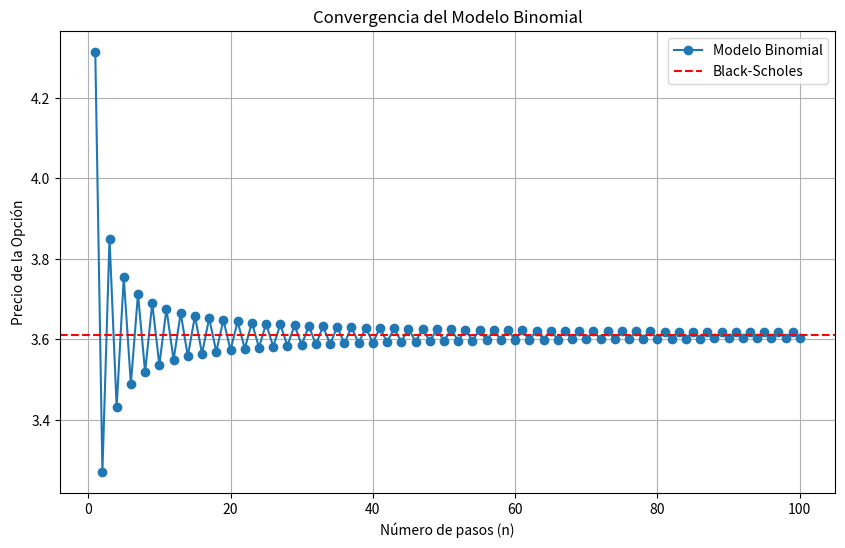
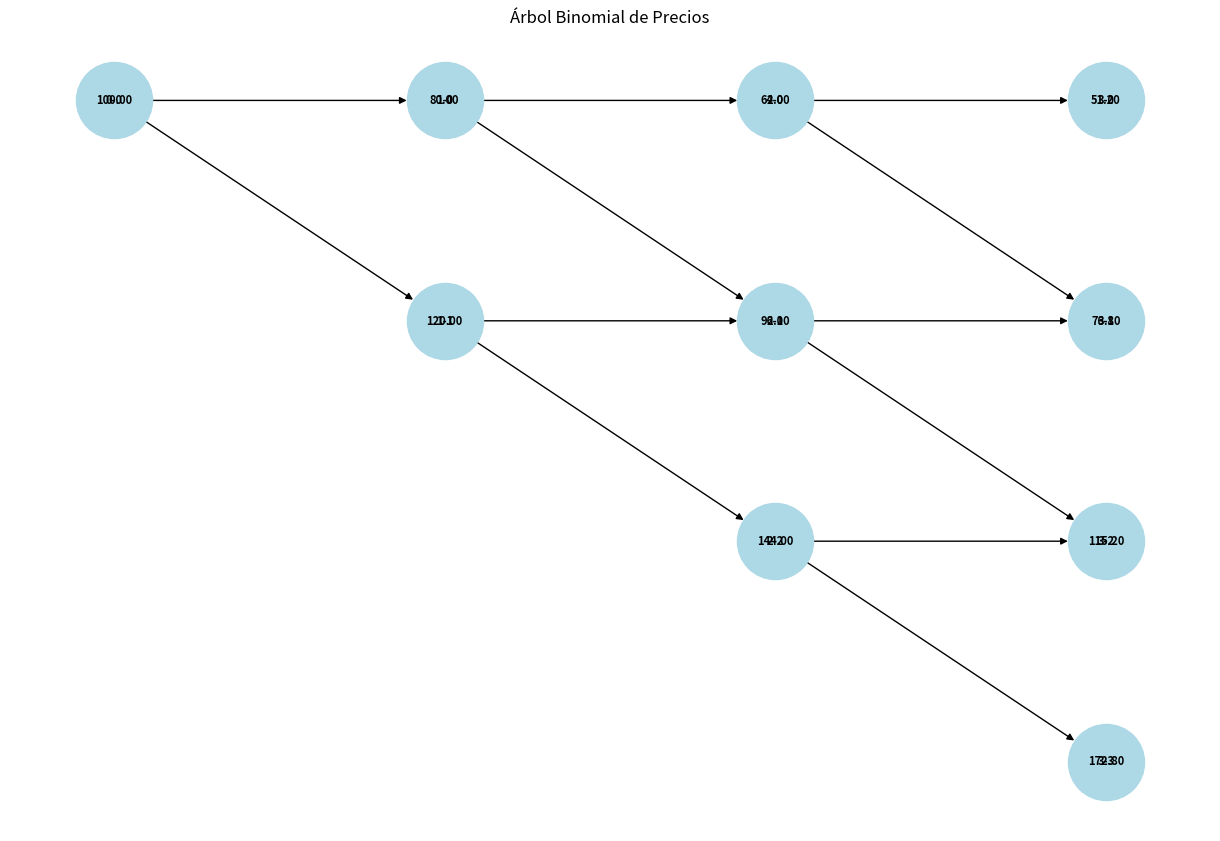

Python code for these plots, in order:
#Finanzas.py
# %%

import pandas as pd
import numpy as np
from scipy.stats import norm
import matplotlib.pyplot as plt
import networkx as nx

class Finanzas:
    """
    Clase principal que organiza funcionalidades financieras: Binomial, Deuda y Graficos.
    """

    class Binomial:
        """
        Funcionalidades relacionadas con opciones binomiales y Black-Scholes.
        """

        @staticmethod
        def americana(tipo, S, K, sigma, T, r, n):  
            """
            Calcula el precio de una opción americana utilizando el modelo binomial.

            Args:
                tipo (str): Tipo de opción ("call" o "put").
                S (float): Precio del activo subyacente.
                K (float): Precio de ejercicio.
                sigma (float): Volatilidad del activo.
                T (float): Tiempo hasta el vencimiento (en años).
                r (float): Tasa libre de riesgo.
                n (int): Número de pasos en el árbol binomial.

            Returns:
                float: Precio de la opción americana.
            """
            z = 1 if tipo == "call" else -1
            dt = T / n
            u = np.exp(sigma * np.sqrt(dt))
            d = 1 / u
            p = (np.exp(r * dt) - d) / (u - d)
            Df = np.exp(-r * dt)
            
            prices_up = S * u ** np.arange(n + 1)
            prices_down = d ** np.arange(n, -1, -1)
            opt_val = z * (prices_up * prices_down - K)
            opt_val = np.maximum(opt_val, 0)

            for j in range(n - 1, -1, -1):
                for i in range(j + 1):
                    early_exercise = z * (S * u**i * d**(j - i) - K)
                    continuation = (p * opt_val[i + 1] + (1 - p) * opt_val[i]) * Df
                    opt_val[i] = max(early_exercise, continuation)

            return opt_val[0]

        @staticmethod
        def europea(tipo, S, K, sigma, T, r, n):

            """
            Calcula el precio de una opción europea utilizando el modelo binomial.

            Args:
                tipo (str): Tipo de opción ("call" o "put").
                S (float): Precio del activo subyacente.
                K (float): Precio de ejercicio.
                sigma (float): Volatilidad del activo.
                T (float): Tiempo hasta el vencimiento (en años).
                r (float): Tasa libre de riesgo.
                n (int): Número de pasos en el árbol binomial.

            Returns:
                float: Precio de la opción europea.
            """
            z = 1 if tipo == "call" else -1
            dt = T / n
            u = np.exp(sigma * np.sqrt(dt))
            d = 1 / u
            p = (np.exp(r * dt) - d) / (u - d)
            Df = np.exp(-r * dt)

            prices_up = S * u ** np.arange(n + 1)
            prices_down = d ** np.arange(n, -1, -1)
            opt_val = z * (prices_up * prices_down - K)
            opt_val = np.maximum(opt_val, 0)

            for j in range(n - 1, -1, -1):
                opt_val = (p * opt_val[1:j + 2] + (1 - p) * opt_val[:j + 1]) * Df

            return opt_val[0]

        @staticmethod
        def black_scholes(tipo, S, K, sigma, T, r):
            """
            Calcula el precio de una opción usando el modelo Black-Scholes.

            Args:
                tipo (str): Tipo de opción ("call" o "put").
                S (float): Precio del activo subyacente.
                K (float): Precio de ejercicio.
                sigma (float): Volatilidad.
                T (float): Tiempo hasta el vencimiento (en años).
                r (float): Tasa libre de riesgo.

            Returns:
                float: Precio de la opción.
            """
            d1 = (np.log(S / K) + (r + 0.5 * sigma**2) * T) / (sigma * np.sqrt(T))
            d2 = d1 - sigma * np.sqrt(T)
            if tipo == "call":
                return S * norm.cdf(d1) - K * np.exp(-r * T) * norm.cdf(d2)
            else:
                return K * np.exp(-r * T) * norm.cdf(-d2) - S * norm.cdf(-d1)

        @staticmethod
        def verificar_paridad(S, K, sigma, T, r):
            """
            Verifica la paridad Put-Call para opciones europeas.
            """
            call = Finanzas.Binomial.black_scholes("call", S, K, sigma, T, r)
            put = Finanzas.Binomial.black_scholes("put", S, K, sigma, T, r)
            pv_k = K * np.exp(-r * T)  # Valor presente del strike
            return np.isclose(call - put, S - pv_k)

        @staticmethod
        def calcular_griegos(S, K, sigma, T, r, tipo="call"):
            """
            Calcula los griegos Delta, Gamma, Vega y Theta.
            """
            # Fórmulas completas para Delta, Gamma, Vega y Theta

        @staticmethod
        def comparar_convergencia(S, K, sigma, T, r, max_n=100):
            """
            Compara la convergencia del modelo binomial hacia Black-Scholes.
            """
            # Gráfica de convergencia (similar al diseño anterior)

    class Deuda:
        """
        Funcionalidades relacionadas con la gestión de deuda.
        """

        @staticmethod
        def calcular_amortizacion(monto, tasa_semestral, num_semestral):
            """
            Calcula la tabla de amortización de un préstamo.
            """
            cuota = monto * tasa_semestral / (1 - (1 + tasa_semestral) ** -num_semestral)
            saldo = monto
            tabla = []

            for semestre in range(1, num_semestral + 1):
                interes = saldo * tasa_semestral
                capital = cuota - interes
                saldo -= capital
                tabla.append({"Semestre": semestre, "Cuota": cuota, "Interés": interes, "Capital": capital, "Saldo": max(saldo, 0)})

            return pd.DataFrame(tabla)

        @staticmethod
        def calcular_valor_presente(tabla, tasa_semestral):
            """
            Calcula el valor presente de los flujos de deuda.
            """
            tabla["Valor Presente"] = tabla["Cuota"] / (1 + tasa_semestral) ** tabla["Semestre"]
            return tabla["Valor Presente"].sum()

    class Graficos:
        """
        Funcionalidades relacionadas con la generación de gráficos.
        """

        @staticmethod
        def graficar_flujo(tabla):
            """
            Genera un gráfico del flujo de caja de deuda.
          
            Args:
                tabla (pandas.DataFrame): Tabla de amortización.
            """
            plt.figure(figsize=(10, 6))
            plt.bar(tabla["Semestre"], tabla["Cuota"], label="Cuota Total", color="blue", alpha=0.7)
            plt.plot(tabla["Semestre"], tabla["Interés"], label="Interés", color="orange", linestyle="--")
            plt.plot(tabla["Semestre"], tabla["Capital"], label="Capital", color="green", linestyle="--")
            plt.title("Flujo de Caja de Deuda")
            plt.xlabel("Semestre")
            plt.ylabel("Monto")
            plt.legend()
            plt.grid()
            plt.show()

        @staticmethod
        def graficar_arbol(S, u, d, n):
            """
            Genera un gráfico del árbol binomial de precios.

            Args:
                S (float): Precio inicial del activo subyacente.
                u (float): Factor de aumento del precio.
                d (float): Factor de disminución del precio.
                n (int): Número de pasos en el árbol.
            """
            G = nx.DiGraph()
            pos = {}

            # Crear nodos y sus posiciones
            for i in range(n + 1):
                for j in range(i + 1):
                    nombre_nodo = f"{i}-{j}"
                    precio = S * (u ** j) * (d ** (i - j))
                    G.add_node(nombre_nodo, precio=precio)
                    pos[nombre_nodo] = (i, -j)

            # Agregar aristas solo si los nodos destino existen
            for i in range(n):
                for j in range(i + 1):
                    nodo_actual = f"{i}-{j}"
                    nodo_arriba = f"{i+1}-{j+1}"
                    nodo_abajo = f"{i+1}-{j}"
                    if nodo_arriba in G.nodes:
                        G.add_edge(nodo_actual, nodo_arriba)
                    if nodo_abajo in G.nodes:
                        G.add_edge(nodo_actual, nodo_abajo)

            plt.figure(figsize=(12, 8))
            nx.draw(G, pos, with_labels=True, node_size=3000, node_color="lightblue", font_size=8, font_weight="bold")
            labels = {node: f"{data['precio']:.2f}" for node, data in G.nodes(data=True)}
            nx.draw_networkx_labels(G, pos, labels=labels, font_size=8, font_weight="bold")
            plt.title("Árbol Binomial de Precios")
            plt.show()

        @staticmethod
        def graficar_convergencia(binomial_precio, bs_precio, pasos):
            """
            Genera un gráfico de la convergencia del modelo binomial hacia Black-Scholes.

            Args:
                binomial_precio (list): Lista de precios binomiales para diferentes pasos.
                bs_precio (float): Precio calculado con Black-Scholes.
                pasos (list): Lista del número de pasos correspondientes.
            """
            plt.figure(figsize=(10, 6))
            plt.plot(pasos, binomial_precio, label="Modelo Binomial", marker="o", linestyle="-")
            plt.axhline(y=bs_precio, color="red", linestyle="--", label="Black-Scholes")
            plt.title("Convergencia del Modelo Binomial")
            plt.xlabel("Número de pasos (n)")
            plt.ylabel("Precio de la Opción")
            plt.legend()
            plt.grid()
            plt.show()

        @staticmethod
        def graficar_griegos(S, K, sigma, T, r):
            """
            Genera gráficos de los griegos en función del precio del activo subyacente.

            Args:
                S (float): Precio del activo subyacente inicial.
                K (float): Precio de ejercicio.
                sigma (float): Volatilidad.
                T (float): Tiempo hasta el vencimiento.
                r (float): Tasa libre de riesgo.
            """
            S_range = np.linspace(S * 0.5, S * 1.5, 100)
            deltas, gammas, vegas, thetas = [], [], [], []

            for S_i in S_range:
                d1 = (np.log(S_i / K) + (r + 0.5 * sigma**2) * T) / (sigma * np.sqrt(T))
                d2 = d1 - sigma * np.sqrt(T)
                delta = norm.cdf(d1)
                gamma = norm.pdf(d1) / (S_i * sigma * np.sqrt(T))
                vega = S_i * norm.pdf(d1) * np.sqrt(T) / 100
                theta = (-S_i * norm.pdf(d1) * sigma / (2 * np.sqrt(T)) -
                         r * K * np.exp(-r * T) * norm.cdf(d2)) / 365

                deltas.append(delta)
                gammas.append(gamma)
                vegas.append(vega)
                thetas.append(theta)

            # Graficar cada griego
            plt.figure(figsize=(10, 6))
            plt.plot(S_range, deltas, label="Delta")
            plt.plot(S_range, gammas, label="Gamma")
            plt.plot(S_range, vegas, label="Vega")
            plt.plot(S_range, thetas, label="Theta")
            plt.title("Griegos en función del Precio del Activo Subyacente")
            plt.xlabel("Precio del Activo Subyacente (S)")
            plt.ylabel("Valor del Griego")
            plt.legend()
            plt.grid()
            plt.show()

    class Valoracion:
        """
        Funcionalidades relacionadas con valoración empresarial utilizando Black-Scholes.
        """
        @staticmethod
        def calcular_d1(S, K, rf, sigma, T):
            d1 = (np.log(S / K) + (rf + 0.5 * sigma**2) * T) / (sigma * np.sqrt(T))
            #print(f"d1: {d1:.4f}")
            globals()['d1'] = round(d1, 4)
            return d1

        @staticmethod
        def calcular_d2(S, K, rf, sigma, T):
            d1 = Finanzas.Valoracion.calcular_d1(S, K, rf, sigma, T)
            d2 = d1 - sigma * np.sqrt(T)
            print(f"d2: {d2:.4f}")
            globals()['d2'] = round(d2, 4)
            return d2

        @staticmethod
        def obtener_d1_d2(S, K, rf, sigma, T):
            d1 = Finanzas.Valoracion.calcular_d1(S, K, rf, sigma, T)
            d2 = d1 - sigma * np.sqrt(T)
            #print(f"d1: {d1:.4f}, d2: {d2:.4f}")
            globals()['d1'] = round(d1, 4)
            globals()['d2'] = round(d2, 4)
            return d1, d2
        
        @staticmethod
        def calcular_phi(S, K, rf, sigma, T, variable="d1"):
            """
            Calcula el valor de N(d1) o N(d2), es decir, la probabilidad acumulada bajo la distribución normal estándar.

            Args:
                variable (str): "d1" o "d2" para especificar qué valor calcular.

            Returns:
                float: N(d1) o N(d2)
            """
            d1 = Finanzas.Valoracion.calcular_d1(S, K, rf, sigma, T)
            if variable == "d2":
                valor = d1 - sigma * np.sqrt(T)
                nombre = "N(d2)"
            else:
                valor = d1
                nombre = "N(d1)"
            phi = norm.cdf(valor)
            #print(f"{nombre} o Φ({variable}): {phi:.4f}")
            globals()[f"phi_{variable}"] = round(phi, 4)
            return phi

        @staticmethod
        def calcular_call_put(S, K, rf, sigma, T):
            """
            Calcula los valores de las opciones call y put.

            Returns:
                dict: Valores de las opciones call y put.
            """
            d1, d2 = Finanzas.Valoracion.calcular_d1_d2(S, K, rf, sigma, T)
            call = S * norm.cdf(d1) - K * np.exp(-rf * T) * norm.cdf(d2)
            put = K * np.exp(-rf * T) * norm.cdf(-d2) - S * norm.cdf(-d1)
            return {"Call": call, "Put": put}
       
        @staticmethod
        def calcular_valor_presente_dividendo(div, r, T):
            """
            Calcula el valor presente de un dividendo futuro descontado a una tasa dada.

            Fórmula:
                VP = div / (1 + r)^T

            Args:
                div (float): Monto del dividendo esperado.
                r (float): Tasa de descuento.
                T (float): Tiempo en años hasta recibir el dividendo.

            Returns:
                float: Valor presente del dividendo.
            """
            vp = div / (1 + r) ** T
            print(f"Valor presente del dividendo: {vp:.4f}")
            return vp
        
        @staticmethod
        def convertir_tasa(tasa, from_period, to_period):
            """
            Convierte una tasa de interés entre diferentes periodos.
            """
            periodos = {"anual": 1, "mensual": 12, "semestral": 2, "diario": 365}
            factor = periodos[to_period] / periodos[from_period]
            return (1 + tasa) ** factor - 1

        @staticmethod
        def calcular_valor_empresa(S, K, rf, sigma, T):
            """
            Calcula el valor del patrimonio y la deuda riesgosa.
            """
            valores_opciones = Finanzas.Valoracion.calcular_call_put(S, K, rf, sigma, T)
            patrimonio = valores_opciones["Call"]
            deuda_riesgosa = S - patrimonio
            return {"Patrimonio": patrimonio, "Deuda Riesgosa": deuda_riesgosa}
# %%
S=50
K=50
r=.1
sigma=0.30
T=3/12
n=1
# %% Opción europea put

eu_put=Finanzas.Binomial.europea("put", S, K, sigma, T, r, n)
print(f"Precio de la opción europea: {eu_put:.2f}")

# %% Opción europea call

eu_call=Finanzas.Binomial.europea("call", S, K, sigma, T, r, n)
print(f"Precio de la opción europea: {eu_call:.2f}")

# %% Opción americana put

am_put=Finanzas.Binomial.americana("put", S, K, sigma, T, r, n)    
print(f"Precio de la opción americana: {am_put:.2f}")

# %%  Opción americana call

am_call=Finanzas.Binomial.americana("call", S, K, sigma, T, r, n)
print(f"Precio de la opción americana: {am_call:.2f}")

# %% Verificar paridad Put-Call

paridad = Finanzas.Binomial.verificar_paridad(S, K, sigma, T, r)
print(f"Paridad Put-Call: {'Cumple' if paridad else 'No cumple'}")

# %% Black-Scholes Call

bs_call = Finanzas.Binomial.black_scholes("call", S, K, sigma, T, r)
print(f"Precio Black-Scholes Call: {bs_call:.2f}")

# %% Black-Scholes Put
bs_put = Finanzas.Binomial.black_scholes("put", S, K, sigma, T, r)
print(f"Precio Black-Scholes Put: {bs_put:.2f}")
# %% Comparar convergencia del modelo binomial hacia Black-Scholes
pasos = np.arange(1, 101)
binomial_precio = [Finanzas.Binomial.europea("call", S, K, sigma, T, r, n) for n in pasos]
bs_precio = Finanzas.Binomial.black_scholes("call", S, K, sigma, T, r)
Finanzas.Graficos.graficar_convergencia(binomial_precio, bs_precio, pasos)

# %% Árbol binomial de precios

S = 100 
u = 1.2
d = 0.8
n = 3

Finanzas.Graficos.graficar_arbol(S, u, d, n)

# %% Ejercicio 15 .13 Hull
S=50
K=50
r=0.1
sigma=0.30
T=3/12
n=1
Finanzas.Valoracion.obtener_d1_d2(S, K, r, sigma, T)
print(d1, d2)
eup_1513=Finanzas.Binomial.europea("put", S, K, sigma, T, r, n)
print(f"Precio de la opción europea put 15.13 Hull: {eup_1513:.2f}")
bsp_1513=Finanzas.Binomial.black_scholes("put", S, K, sigma, T, r)
print(f"Precio Black-Scholes put 15.13 Hull: {bsp_1513:.2f}")   
Finanzas.Valoracion.calcular_phi(S, K, r, sigma, T, variable="d1")  # N(d1)
Finanzas.Valoracion.calcular_phi(S, K, r, sigma, T, variable="d2")  # N(d2)
print(f"Phid1: {phi_d1}\nPhid2: {phi_d2}")# %%
phild1 = 1-phi_d1  # N(d1)
phild2 = 1-phi_d2  # N(d1)
print(f"1-Phid1: {phild1}\n1-Phid2: {phild2}")# %%

# %% ejercicio 15.14 Hull
t=2/12
div =1.5
div_vp=Finanzas.Valoracion.calcular_valor_presente_dividendo(div,r,t)
S1=S-div_vp
print(f"Precio del activo subyacente ajustado por dividendo: {S1:.2f}")

# Recalcular d1 y d2 con S ajustado por dividendo
Finanzas.Valoracion.obtener_d1_d2(S1, K, r, sigma, T)
Finanzas.Valoracion.calcular_phi(S1, K, r, sigma, T, variable="d1")
Finanzas.Valoracion.calcular_phi(S1, K, r, sigma, T, variable="d2")
print(f"d1: {d1}, d2: {d2}")
print(f"Phid1: {phi_d1}\nPhid2: {phi_d2}")
# %% Opción europea put ajustada por dividendo
eup_1514 = Finanzas.Binomial.europea("put", S1, K, sigma, T, r, n)
print(f"Precio de la opción europea put ajustada por dividendo: {eup_1514:.2f}")
# %% Black-Scholes put ajustada por dividendo
bsp_1514 = Finanzas.Binomial.black_scholes("put", S1, K, sigma, T, r)
print(f"Precio Black-Scholes put ajustada por dividendo: {bsp_1514:.2f}")
